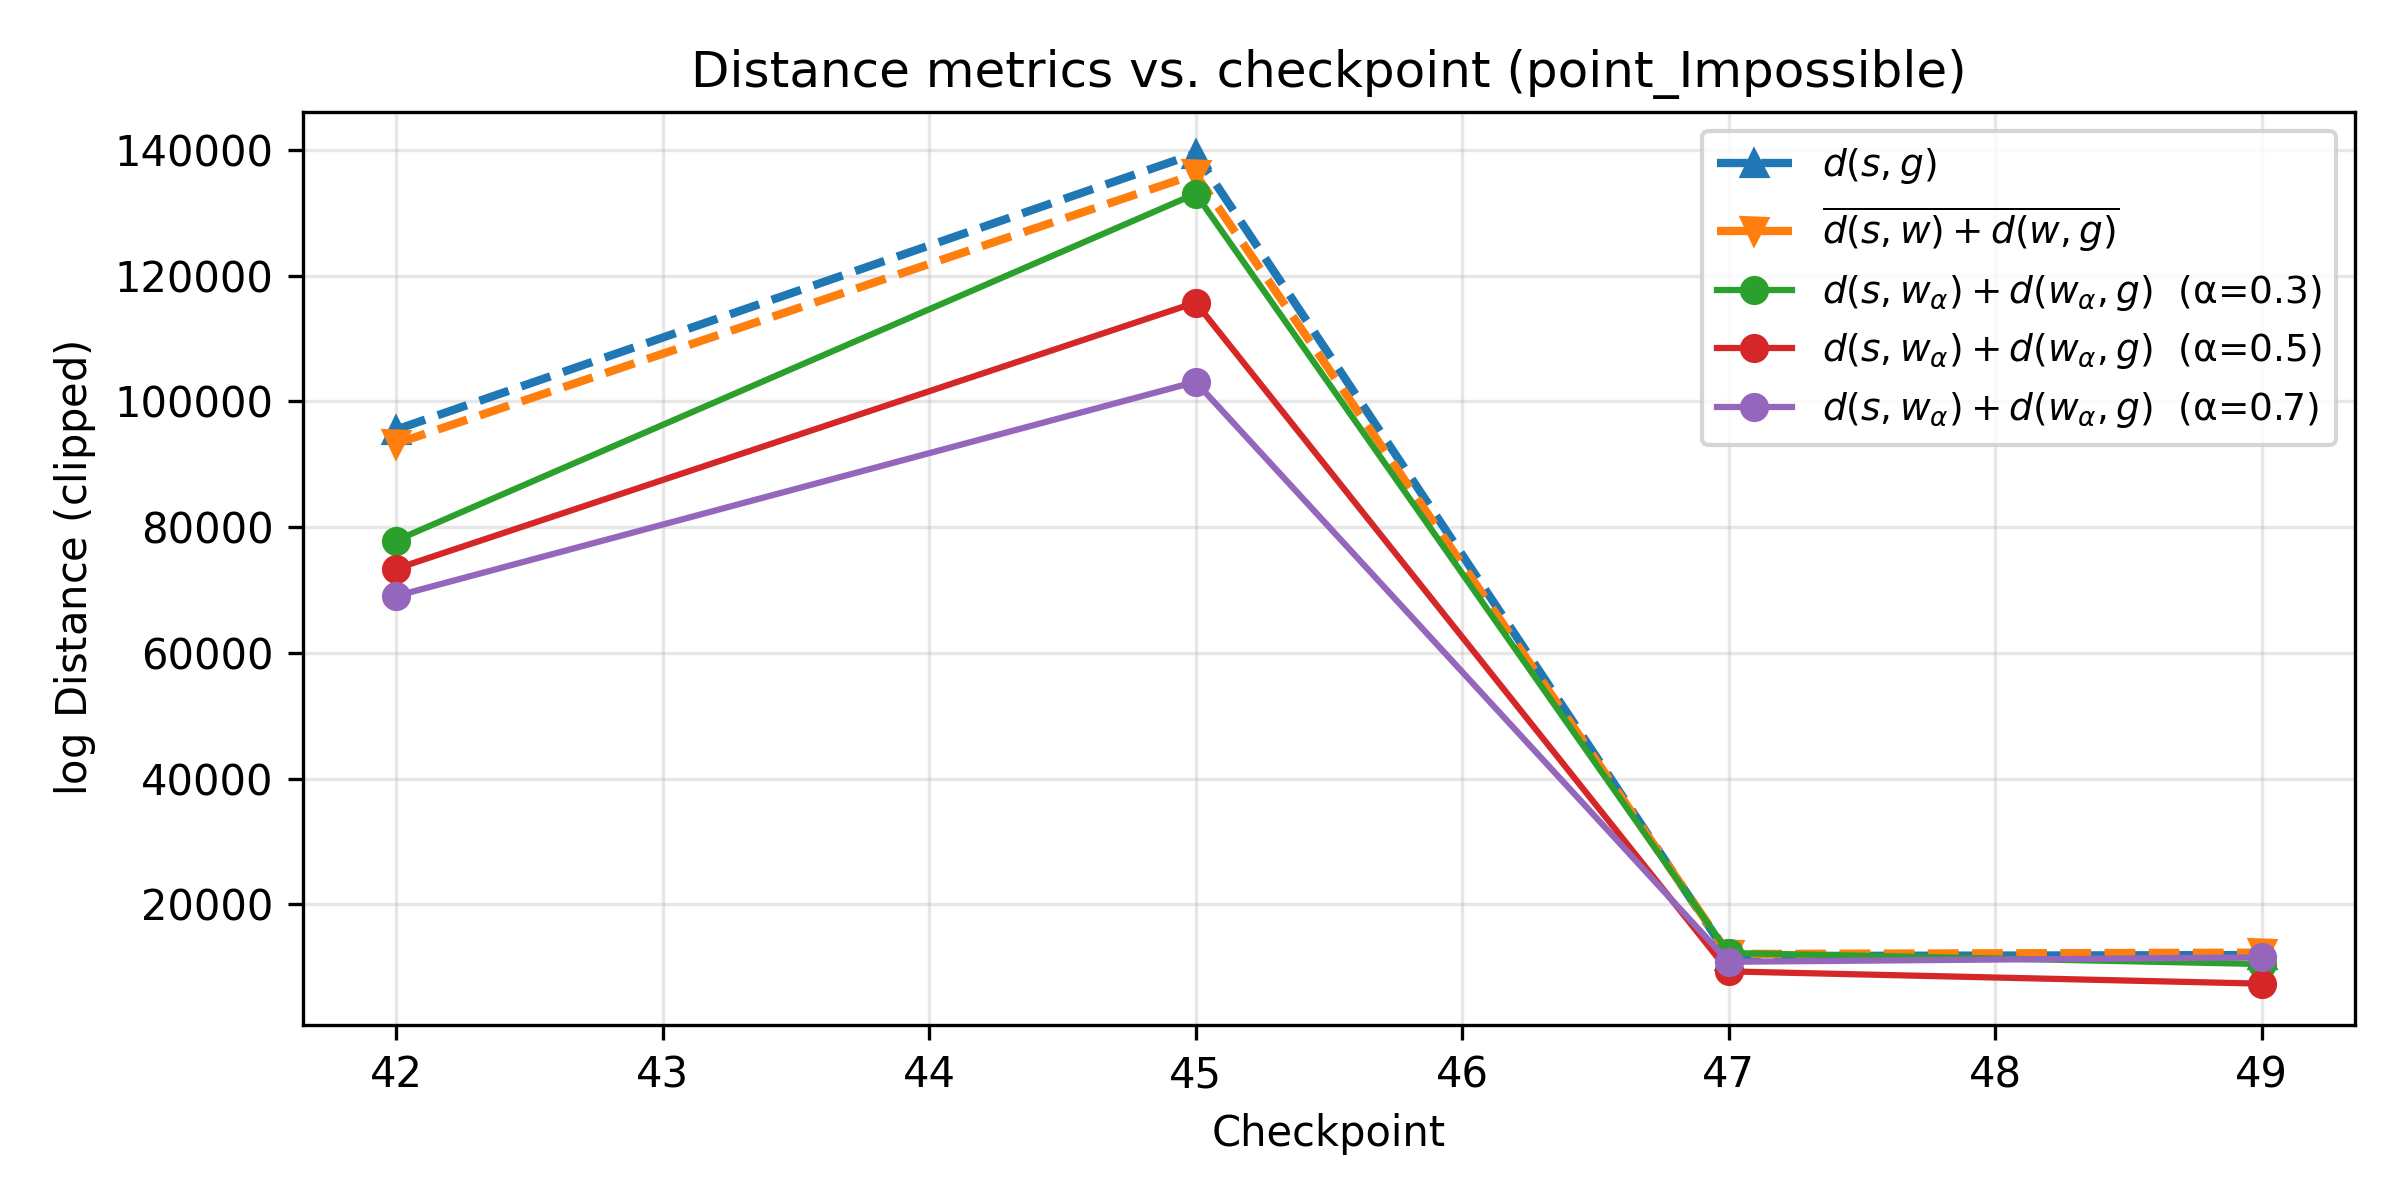

The data file committed next to this chart (first rows):
ckpt, alpha, w_i, w_j, d_sg, d_grid_avg, d_sum_alpha
42, 0.3, 0, 5, 95493, 93276, 77854
42, 0.5, 0, 6, 95493, 93276, 73366
42, 0.7, 0, 8, 95493, 93276, 69028
45, 0.3, 0, 5, 139428, 136135, 133028
45, 0.5, 0, 6, 139428, 136135, 115717
45, 0.7, 0, 8, 139428, 136135, 103112
47, 0.3, 0, 7, 11755, 12088, 12246
47, 0.5, 0, 8, 11755, 12088, 9321
47, 0.7, 1, 8, 11755, 12088, 10847
49, 0.3, 1, 7, 11915, 12297, 10492
49, 0.5, 0, 8, 11915, 12297, 7367
49, 0.7, 1, 8, 11915, 12297, 11556
